Photos from the image-classification dataset "paddy_leaf_reformat" in the GitHub repository Manoranjitham61217/paddy-diseases-detection. Its 3 classes are: bacterial blight, blast, brown spot.

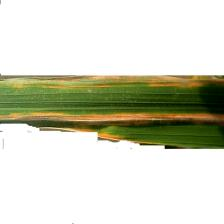
Label: bacterial blight

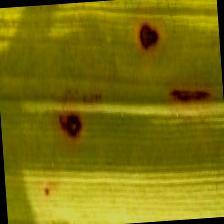
Label: brown spot

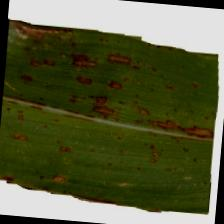
Label: blast

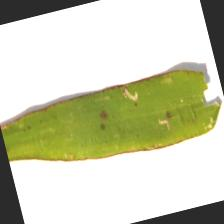
Label: blast

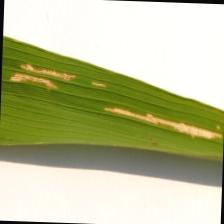
Label: bacterial blight

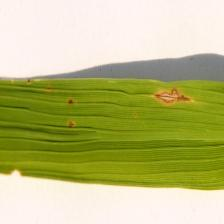
Label: brown spot
